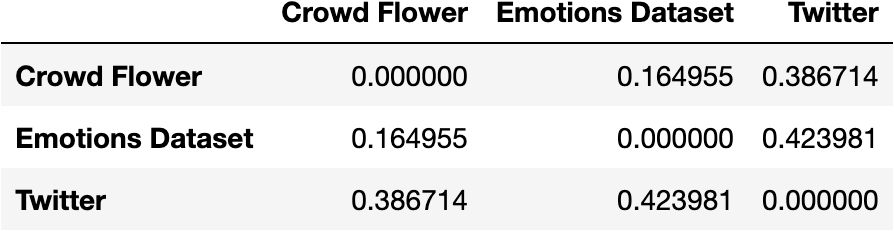

The table this chart was drawn from, first rows:
, Crowd Flower, Emotions Dataset, Twitter
Crowd Flower, 0.0, 0.165, 0.3867
Emotions Dataset, 0.165, 0.0, 0.424
Twitter, 0.3867, 0.424, 0.0
